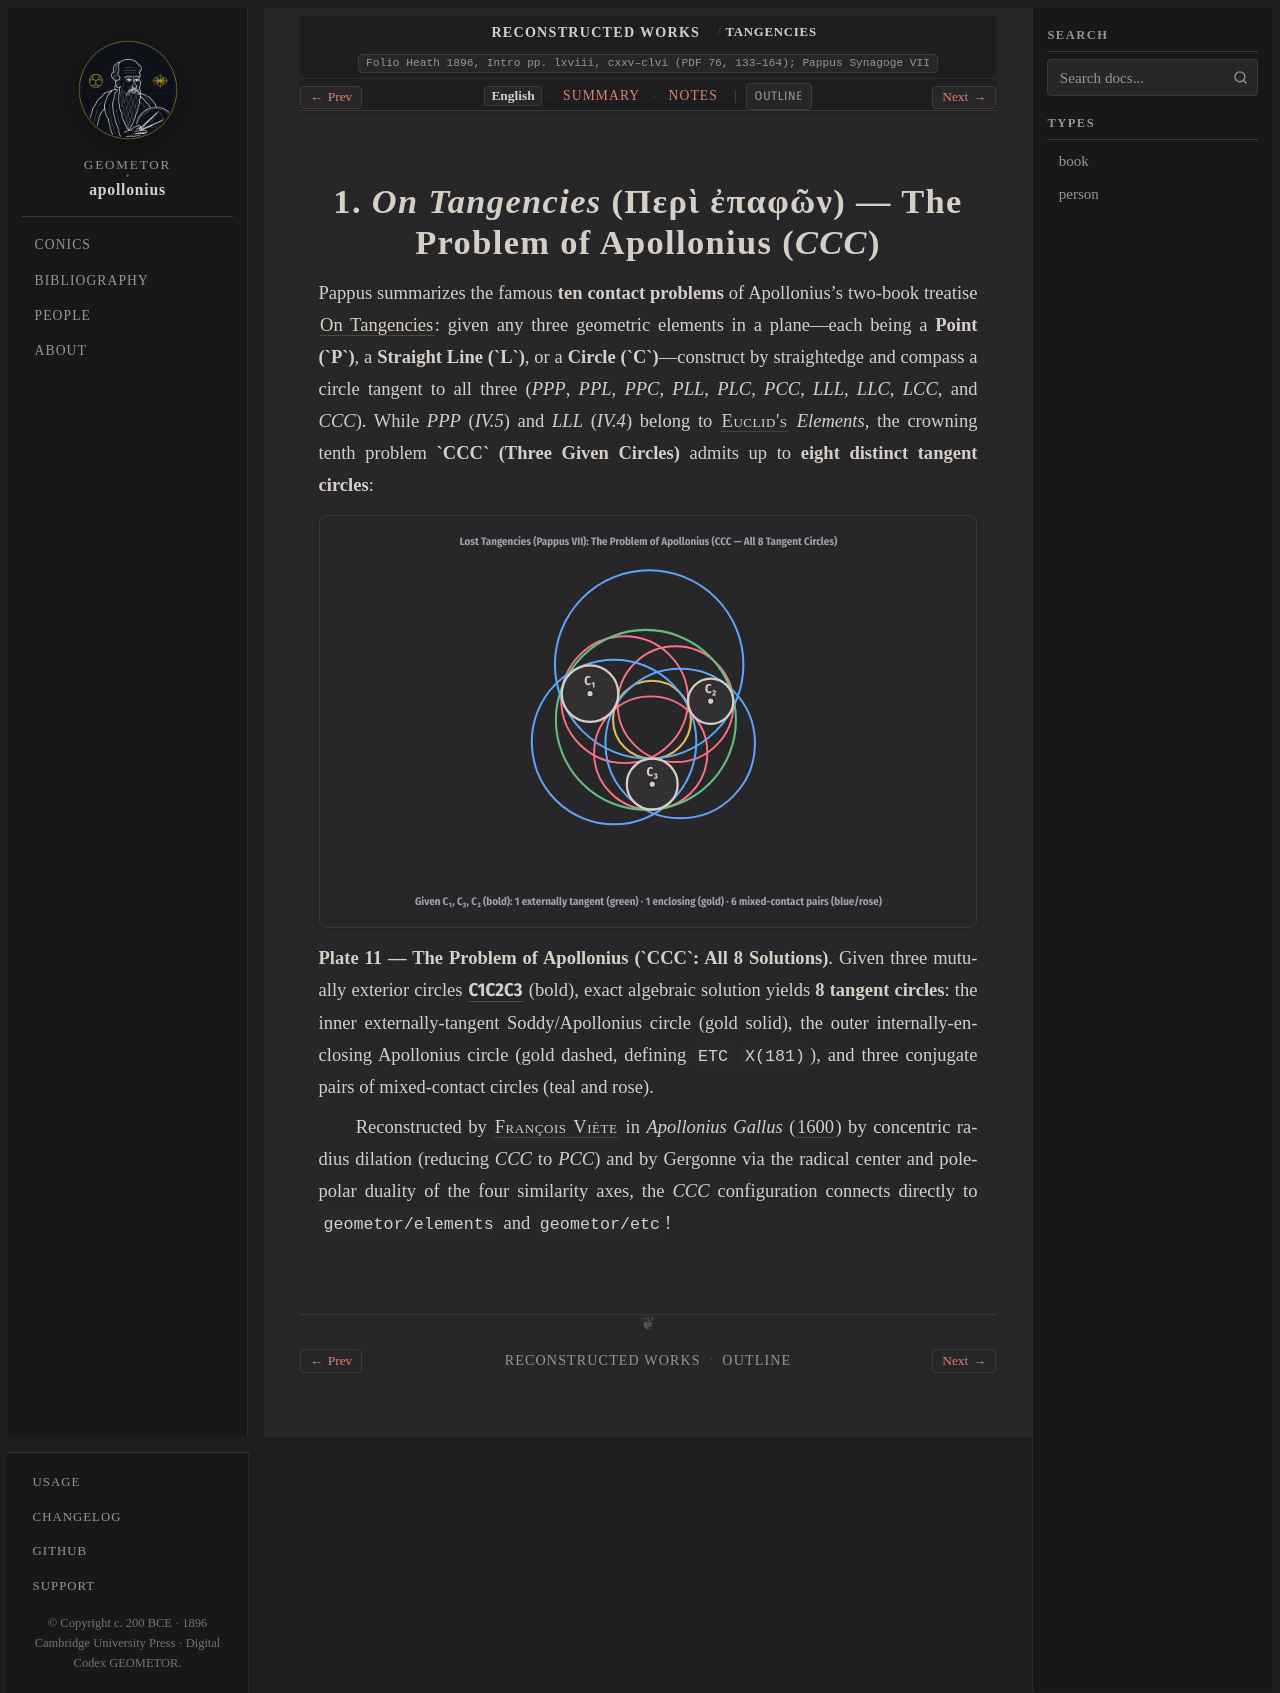

repository: geometor/apollonius · page: reconstructed/sec_01_tangencies/index.html · generator: sphinx

:layout: book
:canonical_id: Tangencies
:breadcrumb_title: Tangencies
:order: 1
:folio: Heath 1896, Intro pp. lxviii, cxxv–clvi (PDF 76, 133–164); Pappus Synagoge VII
:tracks: English: index | Summary: summary | Notes: notes
:hero: /_static/figures/fig_problem_of_apollonius_ccc.svg

.. _conc-pappus-vii-tangencies-ccc:

.. folio:: Heath 1896, Intro pp. lxviii, cxxv–clvi (PDF 76, 133–164); Pappus Synagoge VII

1. *On Tangencies* (Περὶ ἐπαφῶν) — The Problem of Apollonius (`CCC`)
====================================================================

Pappus summarizes the famous **ten contact problems** of Apollonius's two-book treatise :term:`On Tangencies <epaphai>`: given any three geometric elements in a plane—each being a **Point (`P`)**, a **Straight Line (`L`)**, or a **Circle (`C`)**—construct by straightedge and compass a circle tangent to all three (`PPP`, `PPL`, `PPC`, `PLL`, `PLC`, `PCC`, `LLL`, `LLC`, `LCC`, and `CCC`). While `PPP` (`IV.5`) and `LLL` (`IV.4`) belong to :person:`Euclid's <euclid>` *Elements*, the crowning tenth problem **`CCC` (Three Given Circles)** admits up to **eight distinct tangent circles**:

.. picture:: /_static/figures/fig_problem_of_apollonius_ccc.svg
   :alt: All eight Apollonius tangent circles to three given mutually external circles C1, C2, C3

**Plate 11 — The Problem of Apollonius (`CCC`: All 8 Solutions)**. Given three mutually exterior circles :g:`C1, C2, C3` (bold), exact algebraic solution yields **8 tangent circles**: the inner externally-tangent Soddy/Apollonius circle (gold solid), the outer internally-enclosing Apollonius circle (gold dashed, defining ``ETC`` ``X(181)``), and three conjugate pairs of mixed-contact circles (teal and rose).

Reconstructed by :person:`François Viète <viete>` in *Apollonius Gallus* (:cite:`1600 <viete:1600>`) by concentric radius dilation (reducing `CCC` to `PCC`) and by Gergonne via the radical center and pole-polar duality of the four similarity axes, the `CCC` configuration connects directly to ``geometor/elements`` and ``geometor/etc``!

.. toctree::
   :hidden:

   summary
   notes
